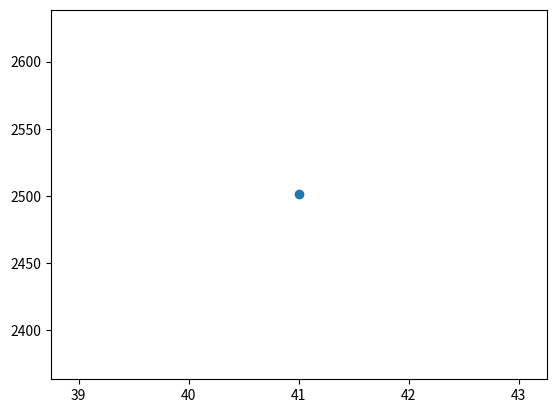

Python code for this plot: (Note: this script raises an exception after producing the figure.)
__author__ = 'alibaba'
__date__ = '2019/5/24'

# reference  https://ieeexplore.ieee.org/document/8355763/
import numpy as np
import matplotlib.pyplot as plt
import os

MAX_EPISODE = 100
N_USER = 100
DATA_RANGE = 100
content = 'aggregate-error'
if not os.path.exists('img'):
    os.makedirs('img')

if not os.path.exists('data'):
    os.makedirs('data')


def get_aggregate_error(n_user, confidence_level, data_range, privacy_params_set):
    """
                              sqrt(2) * data_range
    aggregate-error error =  ------------------------------------ * sqrt (sum((pow(privacy_params, 2))[1, n_user])
                        n_user * sqrt(1 - confidence_level)

    """
    square_reciprocal_sum = 0
    for user in range(n_user):
        square_reciprocal_sum += (1 / np.square(np.random.choice(privacy_params_set, 1)))

    return np.sqrt(2) * data_range / (n_user * np.sqrt(1 - confidence_level)) * np.sqrt(square_reciprocal_sum)


def get_aggregate_error_infer(n_user, confidence_level, data_range, privacy_params_set):
    """
                                   sum((pow(privacy_params, 2))[1, n_user]
    aggregate-error error = data_range * -----------------------------------------
                                        n_user * (1 - confidence_level)
    """
    square_reciprocal_sum = 0
    for user in range(n_user):
        square_reciprocal_sum += (1 / np.square(np.random.choice(privacy_params_set)))

    return data_range * square_reciprocal_sum / (n_user * (1 - confidence_level))


def get_mcs_utility_reciprocal(n_user, confidence_level, data_range, privacy_params_set):
    """
    According to the formula, calculate the utility value before the server pays.
    :param n_user: the number of the user who participate in the data transmission.
    :param confidence_level: confidence Level of Probability Estimation.
    :param data_range: Valid range of data, such as 10, 100, 1000.
    :param privacy_params_set: Alternative privacy sets, (0, 1),
            where 0 represent the user don't participate, 1 represent the user don't add the privacy.

    :return: the aggregate error and utility of the platform.
    """
    privacy_parameter_square_reci_sum = 0
    for user_action in range(n_user):
        user_privacy_parameter = np.random.choice(privacy_params_set)
        # print('The privacy parameter of the user {} is {}.'.format(user_action, user_privacy_parameter))
        privacy_parameter_square_reci_sum += (1 / np.square(user_privacy_parameter))
    utility = 4000
    aggregate_error = np.sqrt(2) * data_range / (n_user * np.sqrt(1 - confidence_level)) *\
                      np.sqrt(privacy_parameter_square_reci_sum)
    utility = 1 / aggregate_error * utility
    # print('The aggregate error is {}, and the utility is {}'.format(aggregate_error, utility))
    return aggregate_error, utility


def get_mcs_utility_percentage(n_user, confidence_level, data_range, privacy_params_set):
    privacy_parameter_square_reci_sum = 0
    for user_action in range(n_user):
        privacy_parameter_square_reci_sum += (1 / np.square(np.random.choice(privacy_params_set)))
    utility = 500
    utility = (1 - (np.sqrt(2) * data_range / (n_user * np.sqrt(n_user - confidence_level)) *
                    np.sqrt(1 / privacy_parameter_square_reci_sum)) / data_range) * utility
    aggregate_error = np.sqrt(2) * data_range / (n_user * np.sqrt(n_user - confidence_level)) *\
                    np.sqrt(1 / privacy_parameter_square_reci_sum)
    return aggregate_error, utility


def get_optimized_points(points):
    return points


def plot_result(x, y, xlabel, ylabel, title, polyline_labels_list, polyline_color_list, scatter_marker_list, filename, is_saved=True):
    # 2.8 * 300 * 1.7 * 300
    # filled_markers = ('o', 'v', '^', '<', '>', '8', 's', 'p', '*', 'h', 'H', 'D', 'd', 'P', 'X')
    plt.figure(num=None, figsize=(5.6, 3.4), dpi=300)
    plt.grid(linestyle='--')
    # font
    plt.rcParams['font.sans-serif'] = ['Arial']
    plt.rcParams['axes.unicode_minus'] = False
    # tuple : [list, list,..., list]
    if isinstance(y, tuple):
        for i, element in enumerate(y):
            plt.plot(x, element, polyline_color_list[i], linewidth=1, label=polyline_labels_list[i])
            plt.scatter(x, element, c=polyline_color_list[i], s=5, marker=scatter_marker_list[i])
    elif isinstance(y, list):
        plt.plot(x, y, polyline_color_list, label=polyline_labels_list)
    else:
        print('type is\'t one to one')
        plt.close()
        exit(1)
    plt.xticks(fontproperties='Times New Roman', fontsize=12)
    plt.yticks(fontproperties='Times New Roman', fontsize=12)
    plt.legend(loc='best', prop={'family': 'Times New Roman', 'size': 12})
    if title != '':
        plt.title(title, fontdict={'family': 'Times New Roman', 'size': 12})
    plt.xlabel(xlabel, fontdict={'family': 'Times New Roman', 'size': 12})
    plt.ylabel(ylabel, fontdict={'family': 'Times New Roman', 'size': 12})
    if is_saved:
        plt.savefig(os.path.abspath(
            os.path.join(os.path.abspath(os.path.dirname(__file__)), 'img/' + content, filename + '.png')), dpi=300, bbox_inches='tight')

    plt.close()


if __name__ == '__main__':
    aggregate_error = []
    aggregate_error_infer = []
    # test
    for EPISODE in range(MAX_EPISODE):
        aggregate_error.append(get_aggregate_error(60, 0.9, 10, np.arange(0, .01, .001)))
        aggregate_error_infer.append(get_aggregate_error(60, 0.9, 10, np.arange(0., .01, .001)))
    plt.figure()
    plt.scatter(range(MAX_EPISODE), aggregate_error)
    # plt.plot()
    plt.scatter(range(MAX_EPISODE), aggregate_error_infer)
    plt.savefig(
        os.path.abspath(os.path.join(os.path.abspath(os.path.dirname(__file__)), 'img/' + content, 'range-'+ content +'.png')))
    plt.close()

    for _ in range(20):
        get_mcs_utility_reciprocal(60, 0.95, 10, np.arange(0.1, 1.0, 0.1))
    # n_user -> aggregate-error error
    aggregate_error_infer.clear()
    aggregate_error.clear()
    wide = np.arange(1, N_USER, 1)
    for USER in wide:
        tmp_infer = []
        tmp = []
        for EPISODE in range(MAX_EPISODE):
            tmp.append(get_aggregate_error(USER, 0.9, 10, np.arange(0, 1.1, .2)))
            tmp_infer.append(get_aggregate_error_infer(USER, 0.9, 10, np.arange(0, 1.1, .2)))
        aggregate_error_infer.append(np.argmax(np.bincount(tmp_infer)))
        aggregate_error.append(np.argmax(np.bincount(tmp)))
        tmp_infer.clear()
        tmp.clear()

    plot_result(x=wide,
                y=(aggregate_error_infer, aggregate_error),
                xlabel='Number of User Participation',
                ylabel='Aggregate Error',
                title='',
                polyline_labels_list=['Infer', 'Not infer'],
                polyline_color_list=['royalblue', 'darkorange'],
                scatter_marker_list=['o', 'v', '^', '<', '>', '8', 's', 'p', '*', 'h', 'H', 'D', 'd', 'P', 'X'],
                filename='nuser-aggregate-error')
    aggregate_error_infer.clear()
    aggregate_error.clear()
    wide = np.arange(1, DATA_RANGE, 1)
    for DATA in wide:
        tmp_infer = []
        tmp = []
        for EPISODE in range(MAX_EPISODE):
            tmp.append(get_aggregate_error(2, 0.9, DATA, np.arange(0, 11, 1)))
            tmp_infer.append(get_aggregate_error_infer(2, 0.9, DATA, np.arange(0, 11, 1)))
        aggregate_error_infer.append(np.argmax(np.bincount(tmp_infer)))
        aggregate_error.append(np.argmax(np.bincount(tmp)))
        tmp_infer.clear()
        tmp.clear()

    plot_result(x=wide,
                y=(aggregate_error_infer, aggregate_error),
                xlabel='Data Range in Mobile Crowdsensing',
                ylabel='Aggregate Error',
                title='',
                polyline_labels_list=['Infer', 'Not infer'],
                polyline_color_list=['royalblue', 'darkorange'],
                scatter_marker_list=['o', '^', 'v', '<', '>', '8', 's', 'p', '*', 'h', 'H', 'D', 'd', 'P', 'X'],
                filename='data-range-aggregate-error')

    aggregate_error.clear()
    aggregate_error_infer.clear()
    wide = [1, 10, 20, 30, 40, 50, 100, 200, 500, 1000]
    for DATA in wide:
        tmp_infer = []
        tmp = []
        for EPISODE in range(MAX_EPISODE):
            tmp.append(get_aggregate_error(2, 0.95, 10, np.arange(0, DATA, DATA/8)))
            tmp_infer.append(get_aggregate_error_infer(2, 0.95, 10, np.arange(0, DATA, DATA/8)))
        aggregate_error_infer.append(np.argmax(np.bincount(tmp_infer)))
        aggregate_error.append(np.argmax(np.bincount(tmp)))
        tmp_infer.clear()
        tmp.clear()

    plot_result(x=wide,
                y=aggregate_error,
                xlabel='Privacy Range in Mobile Crowdsensing',
                ylabel='Aggregate Error',
                title='',
                polyline_labels_list=['Infer', 'Not infer'],
                polyline_color_list=['royalblue', 'darkorange'],
                scatter_marker_list=['o', '^', 'v', '<', '>', '8', 's', 'p', '*', 'h', 'H', 'D', 'd', 'P', 'X'],
                filename='privacy-range-aggregate-error')
